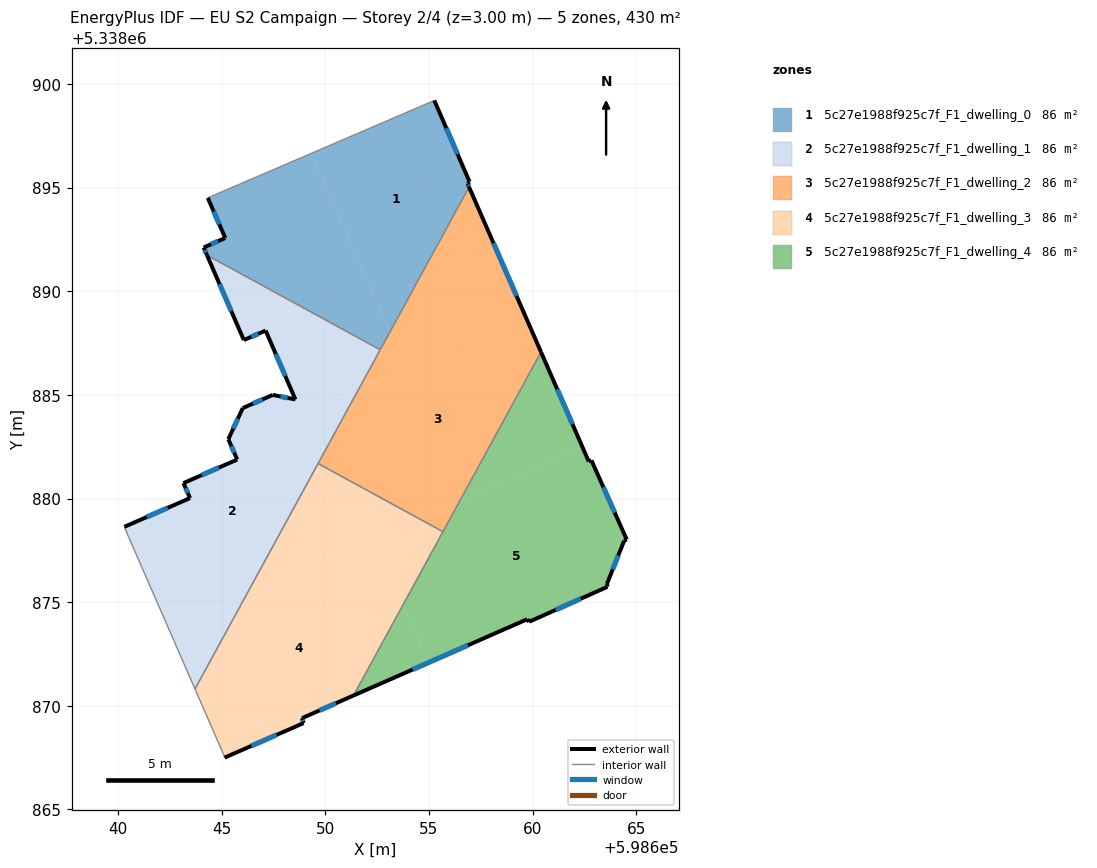
=== STOREY PLAN SPEC (per zone: floor XY polygon, exterior-wall plan segments, windows/doors) ===
zone 1: 5c27e1988f925c7f_F1_dwelling_0  (86.0 m²)
  floor: (598655.26, 5338899.21) (598656.96, 5338895.28) (598656.86, 5338895.19) (598656.94, 5338895.03) (598653.12, 5338888.04) (598649.34, 5338896.66)
  floor: (598649.34, 5338896.66) (598653.12, 5338888.04) (598652.65, 5338887.18) (598644.29, 5338891.74) (598644.13, 5338892.11) (598645.18, 5338892.57) (598644.33, 5338894.50)
  exterior wall: (598644.33, 5338894.50) – (598645.18, 5338892.57)  [2.1 m]
    window: (598644.62, 5338893.85) – (598644.89, 5338893.23)  [0.6 m²]
  exterior wall: (598656.96, 5338895.28) – (598655.26, 5338899.21)  [4.3 m]
    window: (598656.38, 5338896.62) – (598655.84, 5338897.87)  [1.3 m²]
  exterior wall: (598656.86, 5338895.19) – (598656.96, 5338895.28)  [0.1 m]
  exterior wall: (598656.94, 5338895.03) – (598656.86, 5338895.19)  [0.2 m]
    window: (598656.91, 5338895.08) – (598656.89, 5338895.14)  [0.1 m²]
  exterior wall: (598644.13, 5338892.11) – (598644.29, 5338891.74)  [0.4 m]
    window: (598644.19, 5338891.99) – (598644.24, 5338891.87)  [0.1 m²]
  exterior wall: (598645.18, 5338892.57) – (598644.13, 5338892.11)  [1.1 m]
    window: (598644.82, 5338892.41) – (598644.49, 5338892.27)  [0.3 m²]
  interior walls: 3
zone 2: 5c27e1988f925c7f_F1_dwelling_1  (86.0 m²)
  floor: (598650.16, 5338884.67) (598650.66, 5338883.53) (598646.20, 5338875.37) (598642.44, 5338873.72) (598640.51, 5338878.16) (598640.31, 5338878.64) (598643.47, 5338880.02) (598643.16, 5338880.75) (598645.75, 5338881.88) (598645.32, 5338882.86) (598646.02, 5338884.37) (598647.47, 5338885.00) (598648.56, 5338884.78) (598648.86, 5338884.10)
  floor: (598646.20, 5338875.37) (598643.71, 5338870.81) (598642.44, 5338873.72)
  floor: (598651.63, 5338885.31) (598650.66, 5338883.53) (598650.16, 5338884.67)
  floor: (598652.65, 5338887.18) (598651.63, 5338885.31) (598648.86, 5338884.10) (598647.12, 5338888.10) (598646.07, 5338887.65) (598644.29, 5338891.74)
  exterior wall: (598645.32, 5338882.86) – (598645.75, 5338881.88)  [1.1 m]
    window: (598645.47, 5338882.53) – (598645.61, 5338882.22)  [0.3 m²]
  exterior wall: (598646.02, 5338884.37) – (598645.32, 5338882.86)  [1.7 m]
    window: (598645.78, 5338883.85) – (598645.56, 5338883.37)  [0.5 m²]
  exterior wall: (598647.47, 5338885.00) – (598646.02, 5338884.37)  [1.6 m]
    window: (598646.97, 5338884.78) – (598646.51, 5338884.58)  [0.5 m²]
  exterior wall: (598648.56, 5338884.78) – (598647.47, 5338885.00)  [1.1 m]
    window: (598648.19, 5338884.85) – (598647.84, 5338884.93)  [0.3 m²]
  exterior wall: (598647.12, 5338888.10) – (598648.56, 5338884.78)  [3.6 m]
    window: (598647.61, 5338886.97) – (598648.07, 5338885.91)  [1.1 m²]
  exterior wall: (598646.07, 5338887.65) – (598647.12, 5338888.10)  [1.1 m]
    window: (598646.43, 5338887.80) – (598646.77, 5338887.95)  [0.4 m²]
  exterior wall: (598644.29, 5338891.74) – (598646.07, 5338887.65)  [4.5 m]
    window: (598644.90, 5338890.35) – (598645.47, 5338889.04)  [1.4 m²]
  exterior wall: (598643.47, 5338880.02) – (598640.31, 5338878.64)  [3.5 m]
    window: (598642.40, 5338879.55) – (598641.39, 5338879.11)  [1.1 m²]
  exterior wall: (598643.16, 5338880.75) – (598643.47, 5338880.02)  [0.8 m]
    window: (598643.27, 5338880.50) – (598643.37, 5338880.27)  [0.2 m²]
  exterior wall: (598645.75, 5338881.88) – (598643.16, 5338880.75)  [2.8 m]
    window: (598644.87, 5338881.49) – (598644.04, 5338881.13)  [0.9 m²]
  interior walls: 5
zone 3: 5c27e1988f925c7f_F1_dwelling_2  (86.0 m²)
  floor: (598659.64, 5338888.82) (598660.41, 5338887.07) (598656.48, 5338879.87) (598654.54, 5338879.02) (598652.03, 5338880.39) (598650.66, 5338883.53) (598651.63, 5338885.31)
  floor: (598656.94, 5338895.03) (598659.64, 5338888.82) (598653.88, 5338886.30) (598653.12, 5338888.04)
  floor: (598650.66, 5338883.53) (598652.03, 5338880.39) (598649.65, 5338881.69)
  floor: (598653.12, 5338888.04) (598653.88, 5338886.30) (598651.63, 5338885.31)
  floor: (598656.48, 5338879.87) (598655.68, 5338878.40) (598654.54, 5338879.02)
  exterior wall: (598660.41, 5338887.07) – (598656.94, 5338895.03)  [8.7 m]
    window: (598659.23, 5338889.78) – (598658.12, 5338892.32)  [2.7 m²]
  interior walls: 4
zone 4: 5c27e1988f925c7f_F1_dwelling_3  (86.0 m²)
  floor: (598652.35, 5338878.06) (598653.75, 5338874.87) (598651.36, 5338870.50) (598648.88, 5338869.41) (598648.95, 5338869.17) (598645.14, 5338867.50) (598645.08, 5338867.69) (598643.71, 5338870.81) (598646.20, 5338875.37)
  floor: (598652.03, 5338880.39) (598652.94, 5338878.32) (598646.20, 5338875.37) (598649.65, 5338881.69)
  floor: (598655.68, 5338878.40) (598653.75, 5338874.87) (598652.35, 5338878.06) (598654.54, 5338879.02)
  floor: (598654.54, 5338879.02) (598652.94, 5338878.32) (598652.03, 5338880.39)
  exterior wall: (598645.14, 5338867.50) – (598648.95, 5338869.17)  [4.2 m]
    window: (598646.44, 5338868.07) – (598647.66, 5338868.60)  [1.3 m²]
  exterior wall: (598648.88, 5338869.41) – (598651.36, 5338870.50)  [2.7 m]
    window: (598649.72, 5338869.78) – (598650.52, 5338870.13)  [0.8 m²]
  exterior wall: (598648.95, 5338869.17) – (598648.88, 5338869.41)  [0.3 m]
    window: (598648.93, 5338869.25) – (598648.90, 5338869.33)  [0.1 m²]
  interior walls: 5
zone 5: 5c27e1988f925c7f_F1_dwelling_4  (86.0 m²)
  floor: (598662.84, 5338881.84) (598664.54, 5338878.02) (598664.42, 5338877.96) (598663.58, 5338875.88) (598663.61, 5338875.74) (598659.83, 5338874.06) (598659.73, 5338874.17) (598654.97, 5338872.08) (598653.75, 5338874.87) (598656.48, 5338879.87) (598662.41, 5338882.47) (598662.71, 5338881.79)
  floor: (598653.75, 5338874.87) (598654.97, 5338872.08) (598651.36, 5338870.50)
  floor: (598660.41, 5338887.07) (598662.41, 5338882.47) (598656.48, 5338879.87)
  exterior wall: (598664.42, 5338877.96) – (598664.54, 5338878.02)  [0.1 m]
  exterior wall: (598663.58, 5338875.88) – (598664.42, 5338877.96)  [2.2 m]
    window: (598663.87, 5338876.59) – (598664.13, 5338877.25)  [0.7 m²]
  exterior wall: (598663.61, 5338875.74) – (598663.58, 5338875.88)  [0.1 m]
  exterior wall: (598659.83, 5338874.06) – (598663.61, 5338875.74)  [4.1 m]
    window: (598661.12, 5338874.63) – (598662.33, 5338875.17)  [1.3 m²]
  exterior wall: (598659.73, 5338874.17) – (598659.83, 5338874.06)  [0.2 m]
  exterior wall: (598651.36, 5338870.50) – (598659.73, 5338874.17)  [9.1 m]
    window: (598654.21, 5338871.75) – (598656.88, 5338872.92)  [2.8 m²]
  exterior wall: (598662.71, 5338881.79) – (598660.41, 5338887.07)  [5.8 m]
    window: (598661.93, 5338883.58) – (598661.19, 5338885.27)  [1.8 m²]
  exterior wall: (598662.84, 5338881.84) – (598662.71, 5338881.79)  [0.1 m]
  exterior wall: (598664.54, 5338878.02) – (598662.84, 5338881.84)  [4.2 m]
    window: (598663.96, 5338879.32) – (598663.42, 5338880.54)  [1.3 m²]
  interior walls: 2

=== DERIVED (storey summary) ===
Building: EU S2 Campaign
Storey: 2 of 4  (floor level z = 3.00 m)
Storey gross floor area: 430.1 m²
Zones on this storey: 5
  - 5c27e1988f925c7f_F1_dwelling_0: floor 86.0 m²; exterior wall 8.2 m (24.7 m²); 5 window(s) 2.5 m²; WWR 10.0%
  - 5c27e1988f925c7f_F1_dwelling_1: floor 86.0 m²; exterior wall 21.7 m (65.2 m²); 10 window(s) 6.7 m²; WWR 10.2%
  - 5c27e1988f925c7f_F1_dwelling_2: floor 86.0 m²; exterior wall 8.7 m (26.1 m²); 1 window(s) 2.7 m²; WWR 10.2%
  - 5c27e1988f925c7f_F1_dwelling_3: floor 86.0 m²; exterior wall 7.1 m (21.4 m²); 3 window(s) 2.2 m²; WWR 10.2%
  - 5c27e1988f925c7f_F1_dwelling_4: floor 86.0 m²; exterior wall 26.0 m (78.1 m²); 5 window(s) 7.8 m²; WWR 10.0%
Zone adjacency (shared interzone walls):
  - 5c27e1988f925c7f_F1_dwelling_0 ↔ 5c27e1988f925c7f_F1_dwelling_1
  - 5c27e1988f925c7f_F1_dwelling_0 ↔ 5c27e1988f925c7f_F1_dwelling_2
  - 5c27e1988f925c7f_F1_dwelling_1 ↔ 5c27e1988f925c7f_F1_dwelling_2
  - 5c27e1988f925c7f_F1_dwelling_1 ↔ 5c27e1988f925c7f_F1_dwelling_3
  - 5c27e1988f925c7f_F1_dwelling_2 ↔ 5c27e1988f925c7f_F1_dwelling_3
  - 5c27e1988f925c7f_F1_dwelling_2 ↔ 5c27e1988f925c7f_F1_dwelling_4
  - 5c27e1988f925c7f_F1_dwelling_3 ↔ 5c27e1988f925c7f_F1_dwelling_4